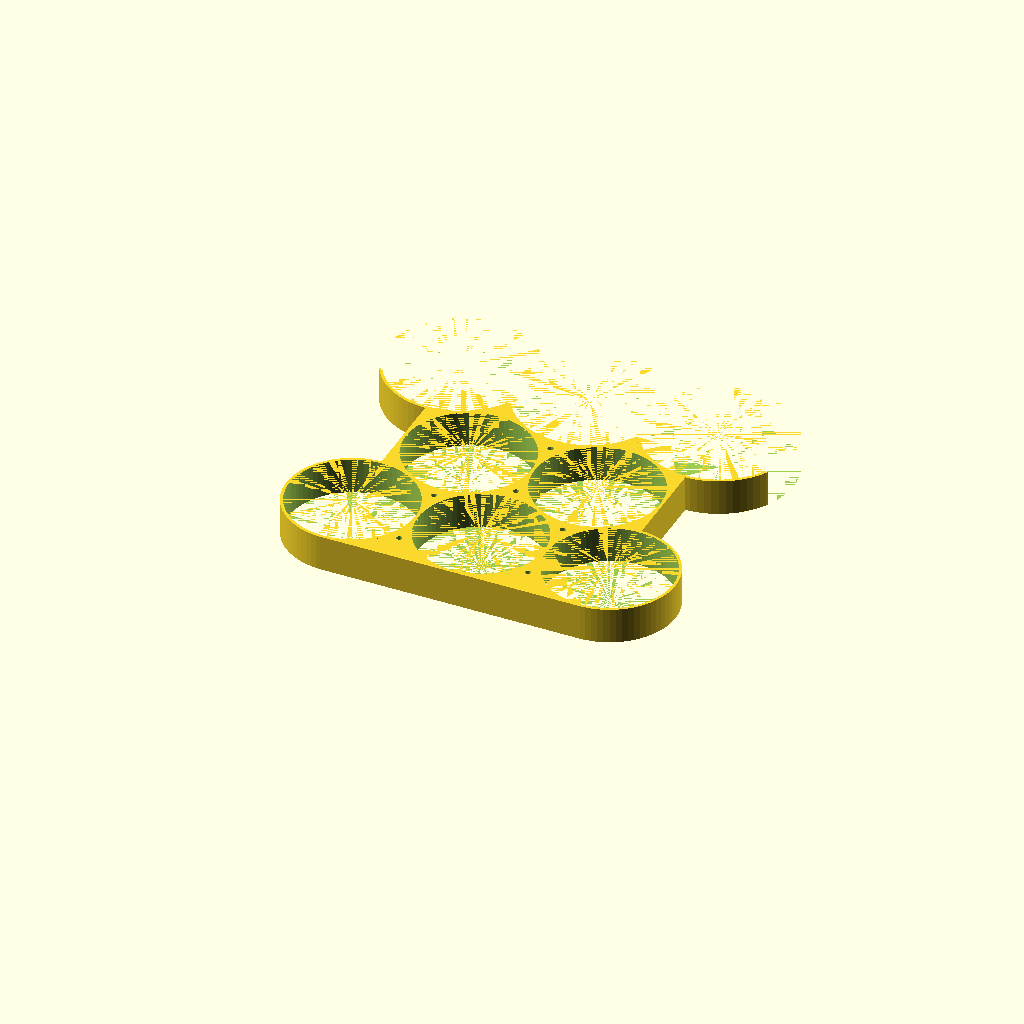
Cell 1 — every parameter at its default value.
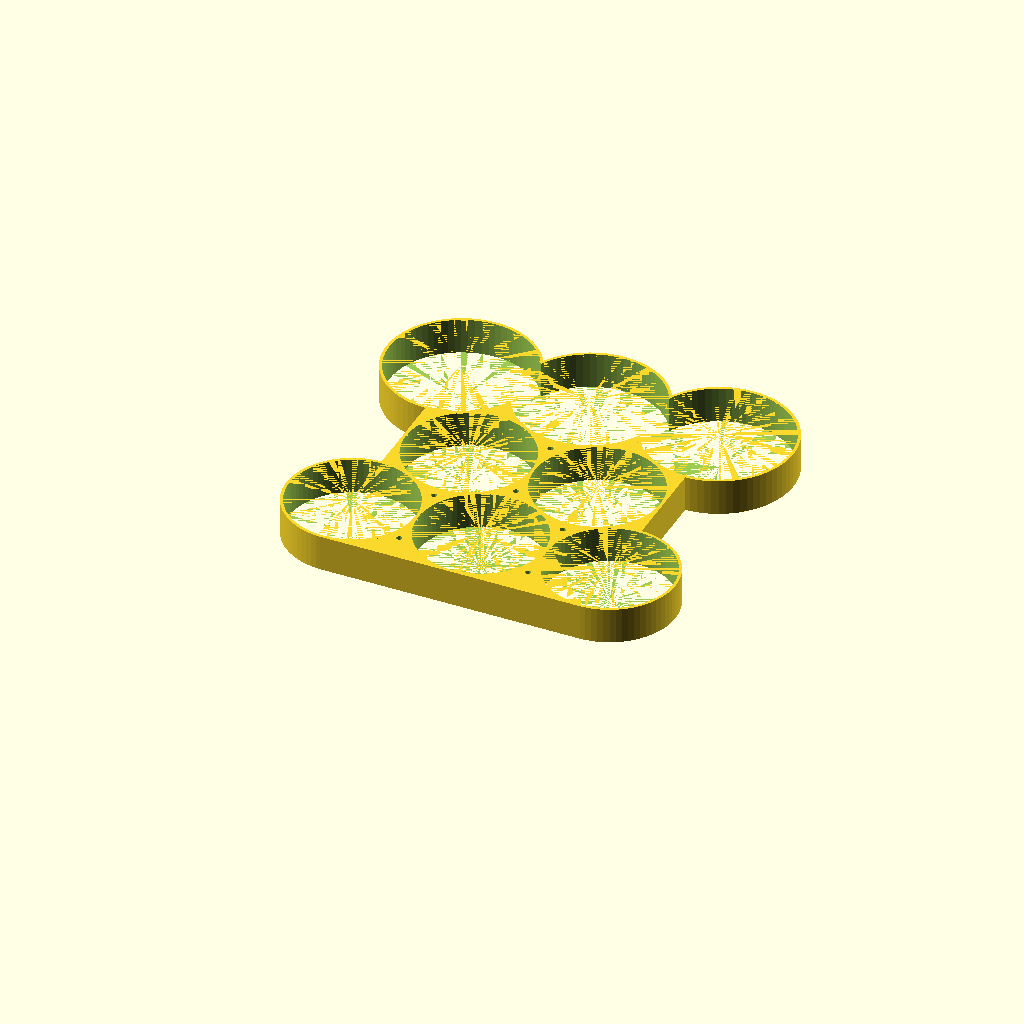
Cell 2: the same model with openTop = false.
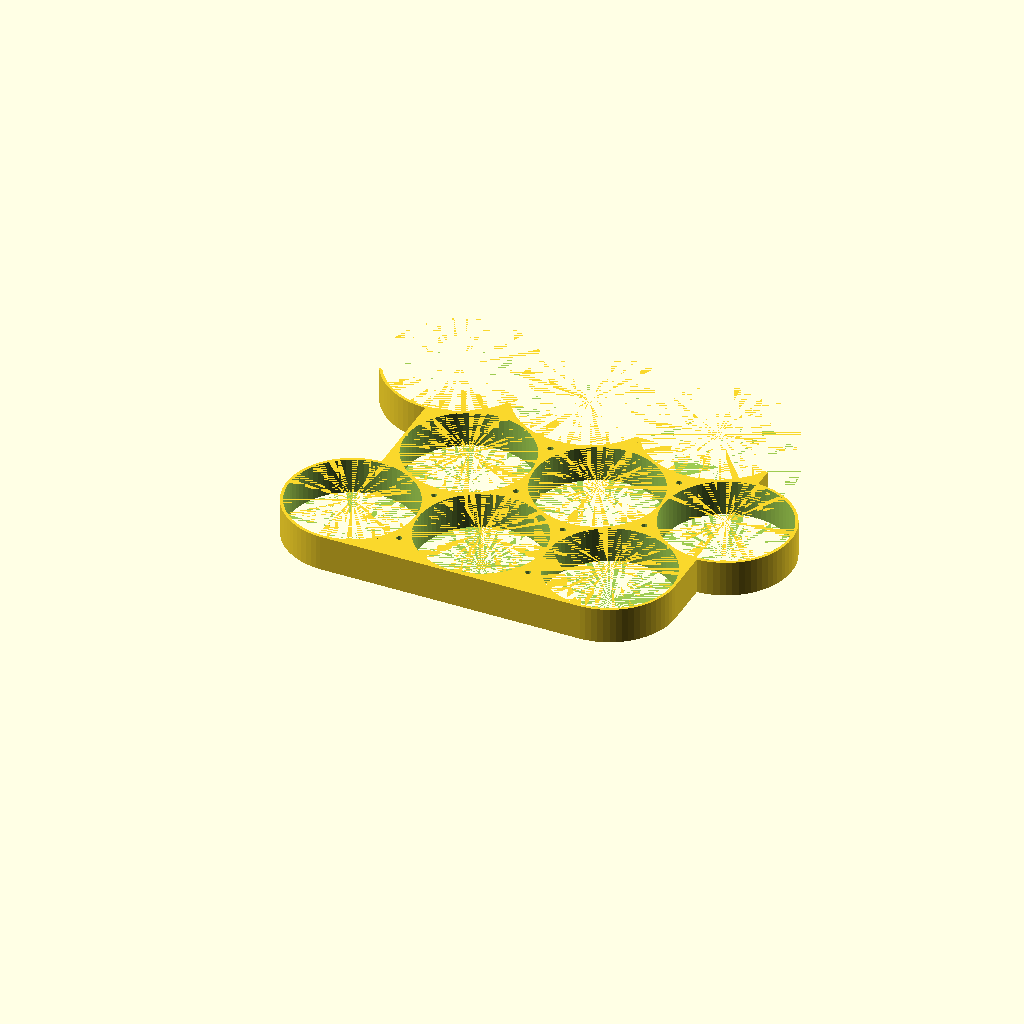
Cell 3 — stack set to true, the other parameters unchanged.
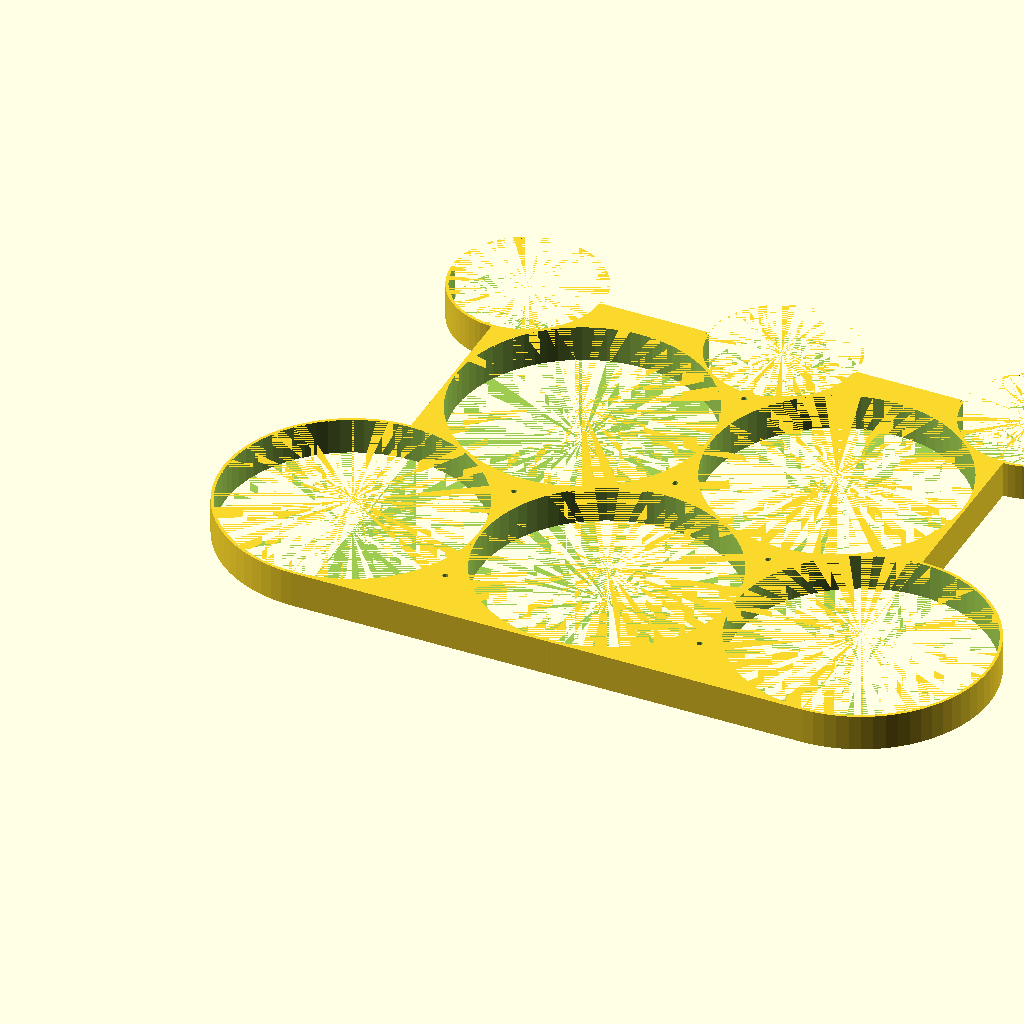
Cell 4: bottleDiameter = 140 (everything else at default).
All cells are drawn from one camera (rotation 55°, 0°, 25°, orthographic, colour scheme Cornfield), so only the parameter changes between them.
OpenSCAD source file bottle holder.scad:
$fa = 5;
$fs = 1;

bottleDiameter = 70;
topBottleDiameter = 80;
depth = 20;
layers = 3;
bottomBottleCount = 3;
openTop = true;
stack = false;
wallThickness = 1.6;
connector = true;
connectorBothSides = false;

eps = 0.01;

connectorDiameter = 3.2;
connectorDepth = 5;

// Y offsets for uniform layers and top layer
layerYOffset = sqrt(3 / 4 * bottleDiameter ^ 2) + wallThickness;
topLayerExtraYOffset = sqrt(1 / 4 * (bottleDiameter + topBottleDiameter) ^ 2 - 1 / 4 * bottleDiameter ^ 2) + wallThickness - layerYOffset;

topLayerIndex = layers - 1;

// Y offset for the difference cube, if top layer is open
openTopCubeYOffset = topBottleDiameter > bottleDiameter ? topBottleDiameter / 2 + wallThickness - sqrt((topBottleDiameter / 2 + wallThickness) ^ 2 - (bottleDiameter / 2 + wallThickness / 2) ^ 2) + wallThickness : topBottleDiameter / 2;

fullHolderDiameter = bottleDiameter + 2 * wallThickness;

function isTopLayer(index) = index == topLayerIndex;

module connectorHole(lower = false, bottom = false) {
  translate([(bottleDiameter + wallThickness) / 2, (lower ? -1 : 1) * layerYOffset / 3, bottom ? -eps : depth + eps - connectorDepth]) cylinder(connectorDepth + eps, d = connectorDiameter);
}

module translateLocation(row, index) {
  // x: simple x offset times index on layer + offset half a holder for odd layers
  // y: simple y offset times layers + extra offset for top layer
  translate([index * (bottleDiameter + wallThickness) + (row % 2) * (bottleDiameter / 2 + wallThickness / 2), row * layerYOffset + (isTopLayer(row) ? topLayerExtraYOffset : 0), 0]) children();
}

difference() {
  union() {
    for(i = [0:layers - 1]) {
      layerSize = stack ? bottomBottleCount - 1 : bottomBottleCount - 1 - i % 2;
      for(j = [0:layerSize]) {
        translateLocation(i, j) cylinder(depth, r = (isTopLayer(i) ? topBottleDiameter : bottleDiameter) / 2 + wallThickness);
      }
    }
    translate([- wallThickness / 2, - (bottleDiameter / 2 + wallThickness), 0]) cube([(bottomBottleCount - 1) * bottleDiameter + bottomBottleCount * wallThickness, (layers - 1) * layerYOffset + bottleDiameter / 2 + wallThickness + topLayerExtraYOffset, depth]);
    if (stack) translate([(bottomBottleCount - 1) * (bottleDiameter + wallThickness), 0, 0]) cube ([bottleDiameter / 2 + wallThickness, (layers - 1) * layerYOffset, depth]);
  };
  
  union() {
    for(i = [0:layers - 1]) {
      layerSize = stack ? bottomBottleCount - 1 : bottomBottleCount - 1 - i % 2;
      for(j = [0:layerSize]) {
        translateLocation(i, j) union() {
          translate([0, 0, -eps]) cylinder(depth + 2 * eps, r = (isTopLayer(i) ? topBottleDiameter : bottleDiameter) / 2);
          if (isTopLayer(i) && openTop) translate([0, openTopCubeYOffset, depth / 2]) cube([topBottleDiameter + wallThickness * 2 + eps * 2, topBottleDiameter + wallThickness * 2, depth + eps * 2], true);
          if (!isTopLayer(i) && connector && j < layerSize) {
            connectorHole();
            connectorHole(true);
            if (connectorBothSides) {
              connectorHole(false, true);
              connectorHole(true, true);
            }
          }
        };
      }
    }
  };
}
Parameter table extracted from the source (name, type, default, range or options):
bottleDiameter: number, default 70
topBottleDiameter: number, default 80
depth: number, default 20
layers: number, default 3
bottomBottleCount: number, default 3
openTop: bool, default true
stack: bool, default false
wallThickness: number, default 1.6
connector: bool, default true
connectorBothSides: bool, default false
eps: number, default 0.01
connectorDiameter: number, default 3.2
connectorDepth: number, default 5
